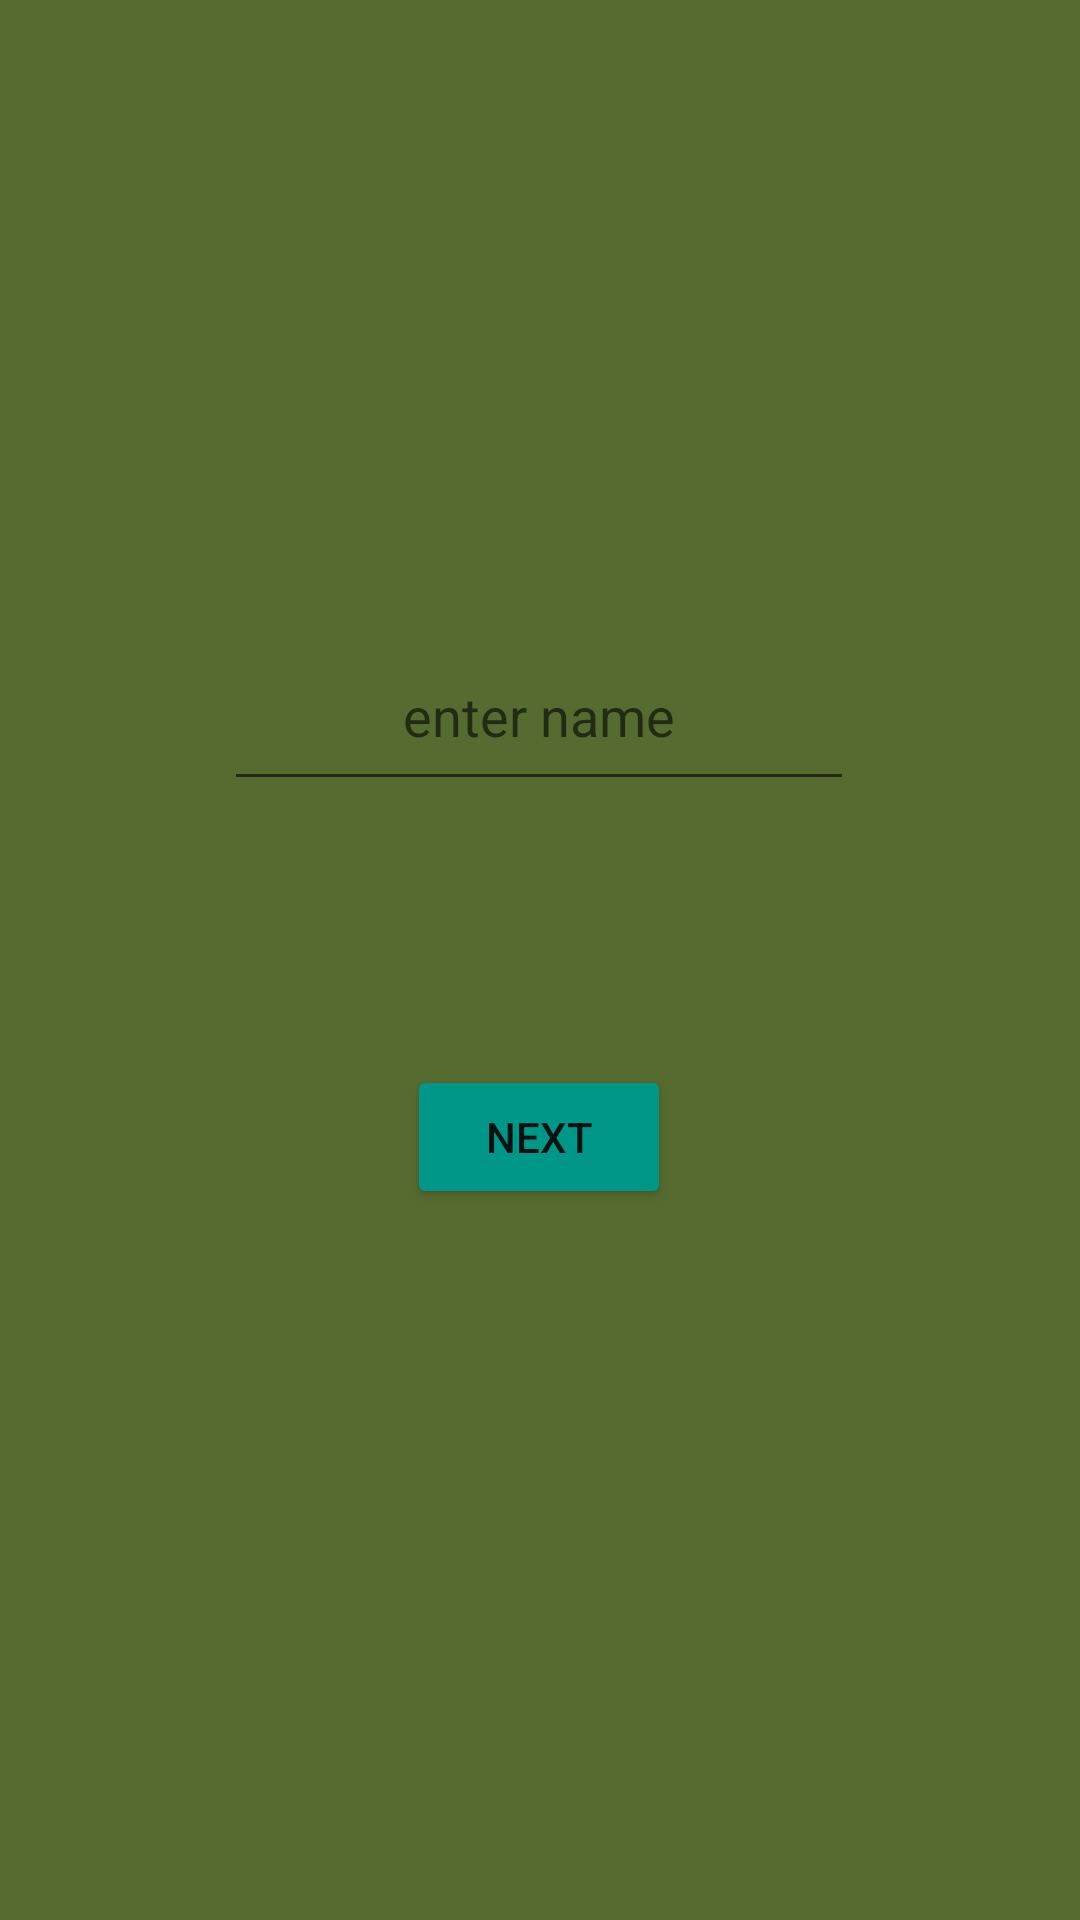

Android layout source for this screen:
<!-- AndroidManifest.xml: application theme Theme.Activity1 -->
<!-- res/layout/activity_main.xml -->
<?xml version="1.0" encoding="utf-8"?>
<androidx.constraintlayout.widget.ConstraintLayout xmlns:android="http://schemas.android.com/apk/res/android"
    xmlns:app="http://schemas.android.com/apk/res-auto"
    xmlns:tools="http://schemas.android.com/tools"
    android:layout_width="match_parent"
    android:layout_height="match_parent"
    android:layout_gravity="center"

    android:background="@drawable/img_3"
    tools:context=".MainActivity">

    <EditText
        android:id="@+id/name"
        android:layout_width="wrap_content"
        android:layout_height="60dp"
        android:ems="10"
        android:gravity="center"
        android:hint="enter name"
        android:inputType="textPersonName"
        android:textColor="#0E0909"
        app:layout_constraintBottom_toBottomOf="parent"
        app:layout_constraintEnd_toEndOf="parent"
        app:layout_constraintHorizontal_bias="0.497"
        app:layout_constraintStart_toStartOf="parent"
        app:layout_constraintTop_toTopOf="parent"
        app:layout_constraintVertical_bias="0.357" />

    <Button
        android:id="@+id/next"
        android:layout_width="wrap_content"
        android:layout_height="wrap_content"
        android:layout_marginTop="88dp"
        android:backgroundTint="#009688"
        android:text="Next"
        app:layout_constraintEnd_toEndOf="@+id/name"
        app:layout_constraintStart_toStartOf="@+id/name"
        app:layout_constraintTop_toBottomOf="@+id/name" />
</androidx.constraintlayout.widget.ConstraintLayout>
<!-- resources referenced by this layout -->
<resources>
  <!-- drawable img_3: png bitmap (drawable, 10344 bytes) -->
  <style name="Theme.Activity1" parent="Theme.MaterialComponents.DayNight.NoActionBar">
          
          <item name="colorPrimary">@color/purple_500</item>
          <item name="colorPrimaryVariant">@color/purple_700</item>
          <item name="colorOnPrimary">@color/white</item>
          
          <item name="colorSecondary">@color/teal_200</item>
          <item name="colorSecondaryVariant">@color/teal_700</item>
          <item name="colorOnSecondary">@color/black</item>
          
          <item name="android:statusBarColor">?attr/colorPrimaryVariant</item>
          
      </style>
  <!-- not gathered from this repository: default colours our renderer supplied (Android Studio template values) -->
  <color name="purple_500">#FF6200EE</color>
  <color name="purple_700">#FF3700B3</color>
  <color name="teal_200">#FF03DAC5</color>
  <color name="teal_700">#FF018786</color>
  <color name="black">#FF000000</color>
  <color name="white">#FFFFFFFF</color>
</resources>
